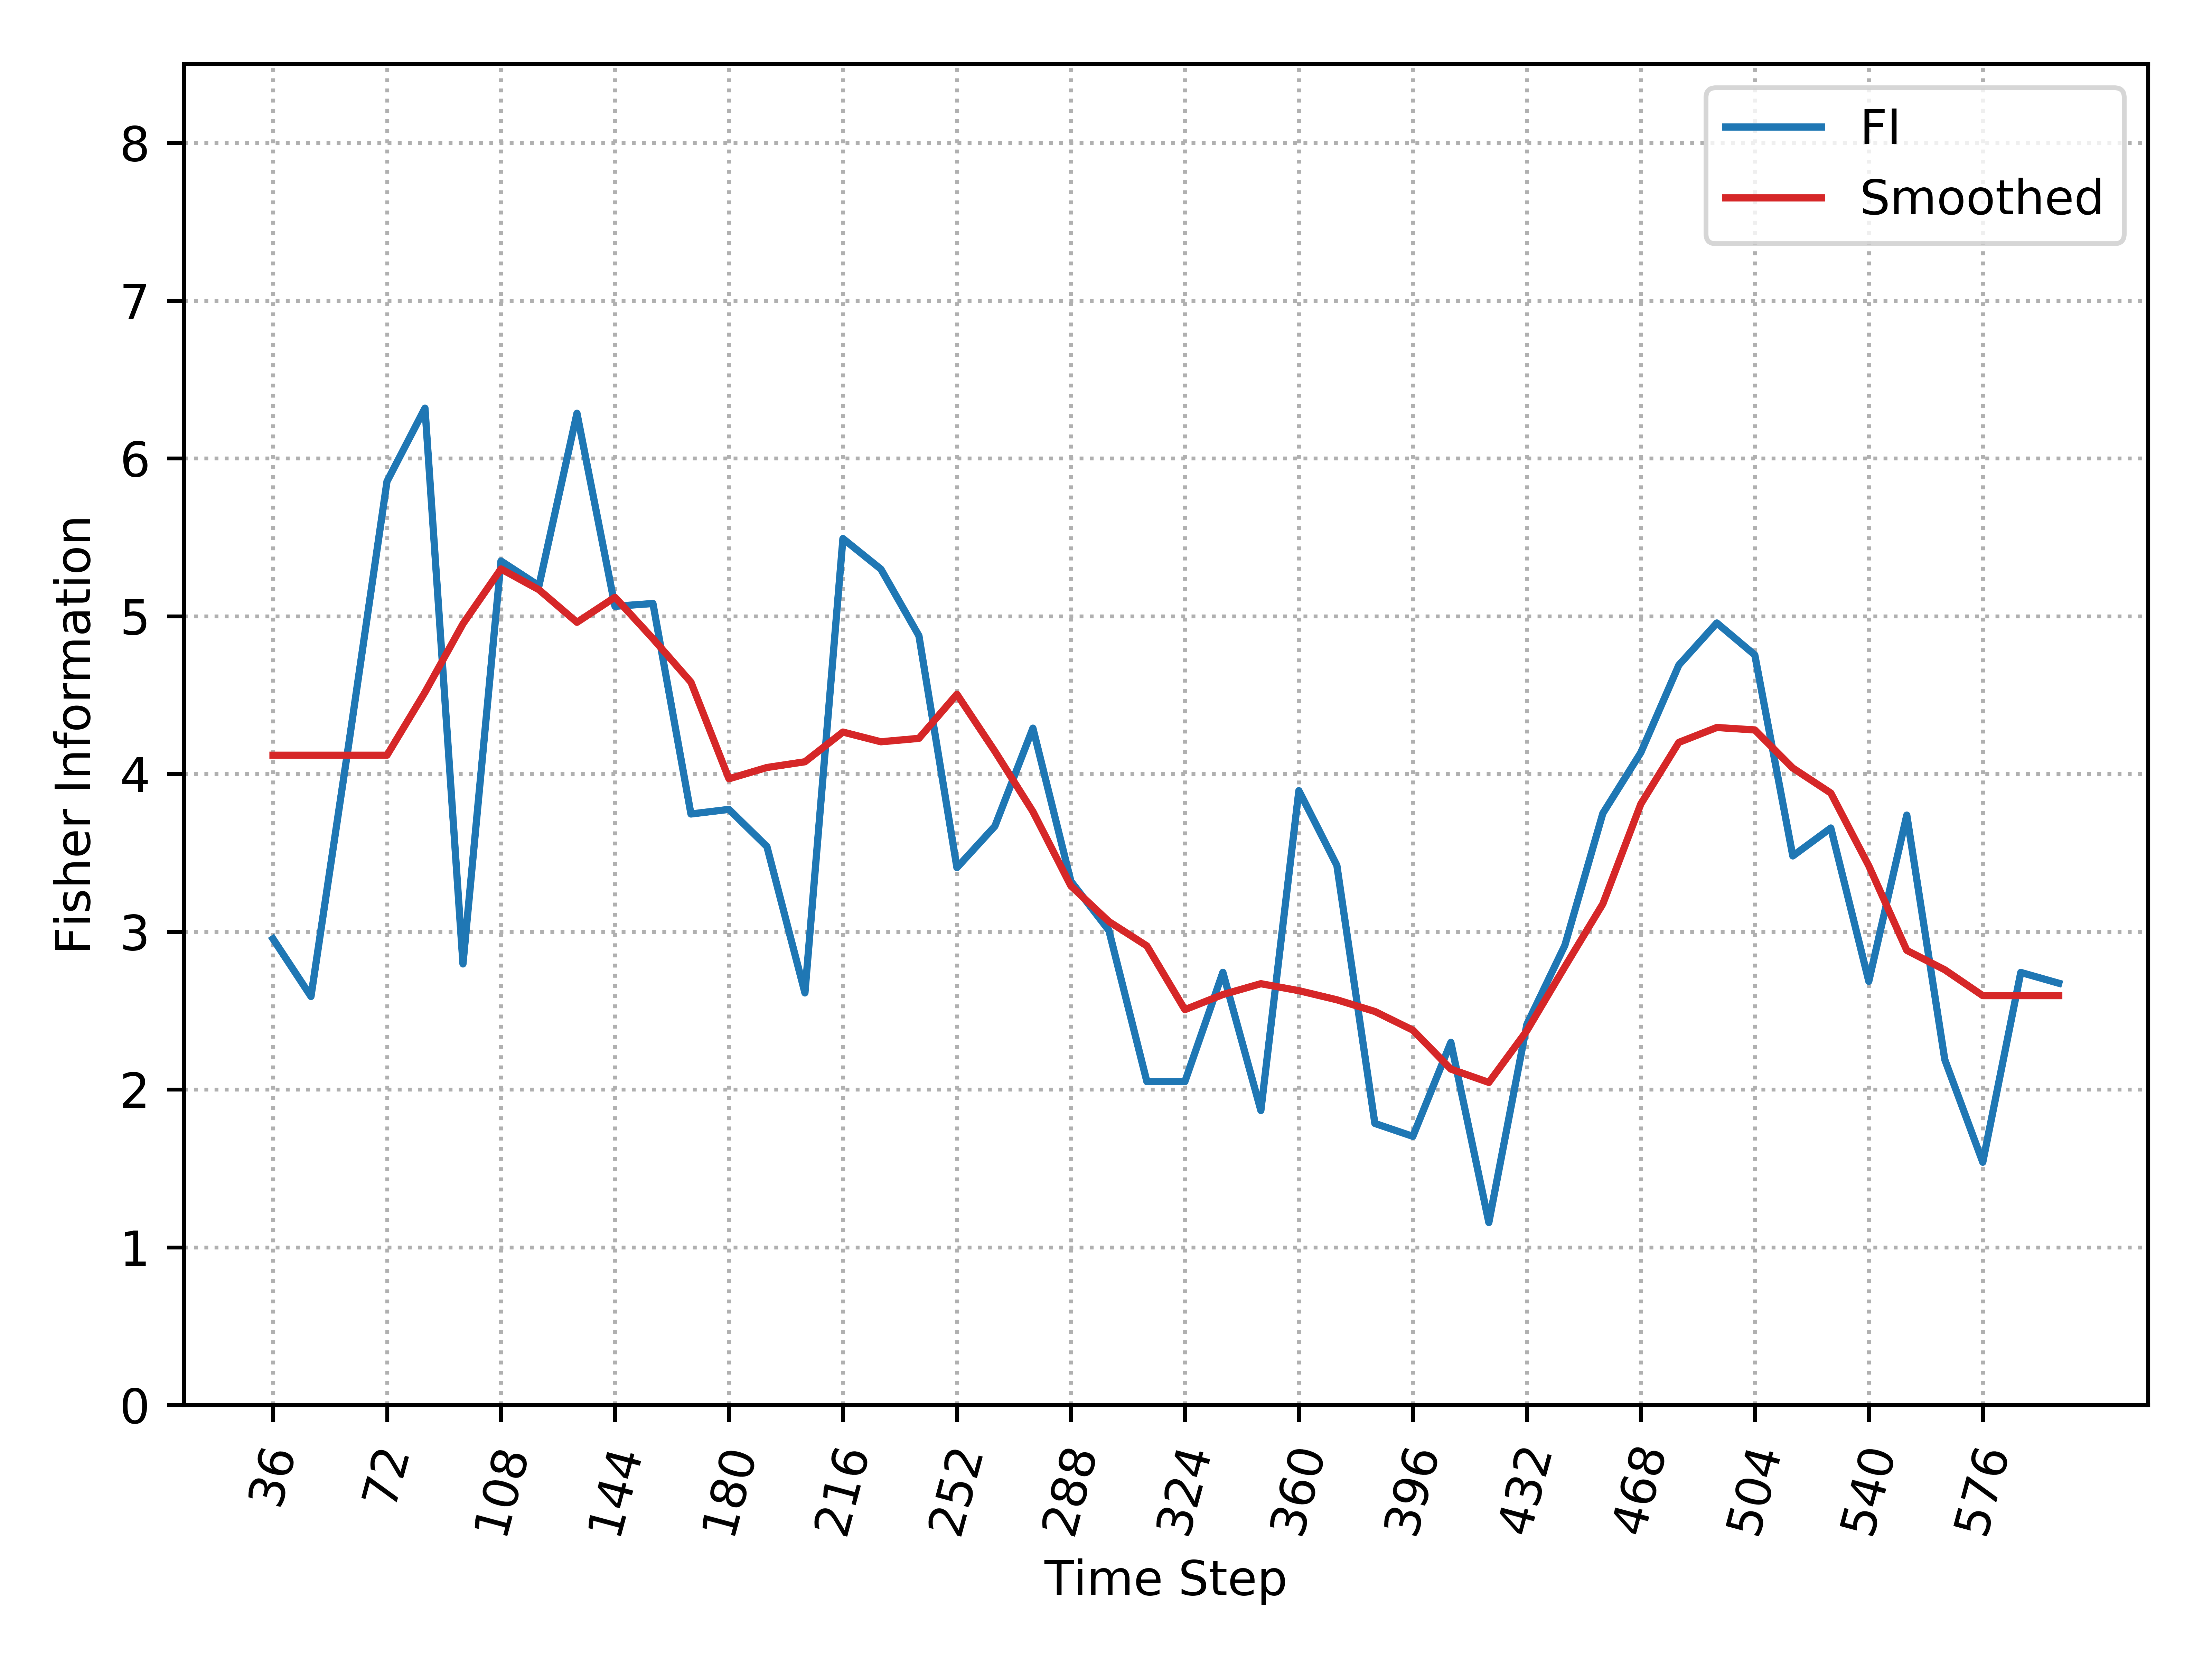

The table this chart was drawn from, first rows:
, Time_Step, FI, Smooth_FI
0, 36, 2.954, 4.118
1, 48, 2.589, 4.118
2, 60, 4.2, 4.118
3, 72, 5.854, 4.118
4, 84, 6.318, 4.518
5, 96, 2.795, 4.951
6, 108, 5.349, 5.299
7, 120, 5.193, 5.167
8, 132, 6.286, 4.961
9, 144, 5.062, 5.119
10, 156, 5.08, 4.857
11, 168, 3.746, 4.581
12, 180, 3.775, 3.969
13, 192, 3.539, 4.041
14, 204, 2.612, 4.077
15, 216, 5.492, 4.265
16, 228, 5.298, 4.204
17, 240, 4.876, 4.225
18, 252, 3.406, 4.505
19, 264, 3.669, 4.143
20, 276, 4.29, 3.761
21, 288, 3.319, 3.29
22, 300, 3.008, 3.064
23, 312, 2.049, 2.91
24, 324, 2.049, 2.506
25, 336, 2.742, 2.601
26, 348, 1.866, 2.67
27, 360, 3.894, 2.626
28, 372, 3.42, 2.568
29, 384, 1.785, 2.494
30, 396, 1.703, 2.376
31, 408, 2.298, 2.129
32, 420, 1.156, 2.044
33, 432, 2.412, 2.372
34, 444, 2.913, 2.777
35, 456, 3.75, 3.176
36, 468, 4.135, 3.809
37, 480, 4.69, 4.2
38, 492, 4.957, 4.294
39, 504, 4.754, 4.279
40, 516, 3.48, 4.037
41, 528, 3.657, 3.879
42, 540, 2.685, 3.417
43, 552, 3.739, 2.881
44, 564, 2.189, 2.758
45, 576, 1.539, 2.594
46, 588, 2.742, 2.594
47, 600, 2.673, 2.594
